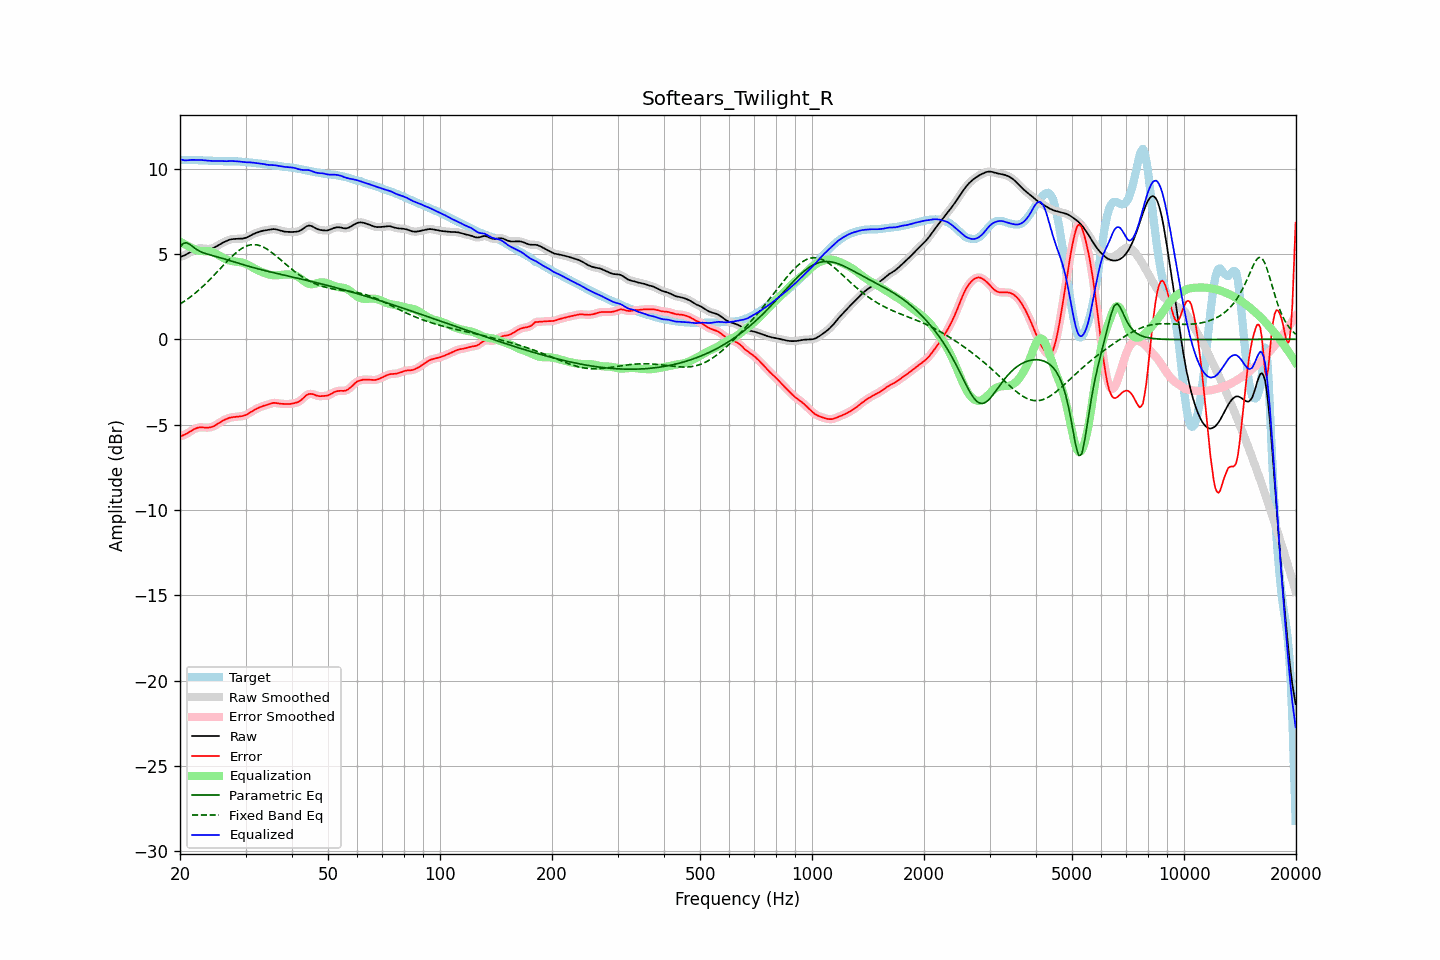

Values plotted in this chart, from the file beside it:
frequency, raw, error, smoothed, error_smoothed, equalization, parametric_eq, fixed_band_eq, equalized_raw, equalized_smoothed, target
20.00, 4.82, -5.69, 4.82, -5.69, 5.73, 5.40, 2.06, 10.55, 10.55, 10.51
20.20, 4.85, -5.66, 4.85, -5.66, 5.67, 5.50, 2.12, 10.52, 10.52, 10.51
20.40, 4.88, -5.63, 4.88, -5.63, 5.61, 5.61, 2.18, 10.50, 10.50, 10.51
20.61, 4.92, -5.59, 4.93, -5.59, 5.56, 5.63, 2.24, 10.48, 10.48, 10.51
20.81, 4.97, -5.54, 4.97, -5.54, 5.51, 5.66, 2.31, 10.48, 10.48, 10.51
21.02, 5.03, -5.48, 5.03, -5.48, 5.46, 5.61, 2.38, 10.49, 10.49, 10.51
21.23, 5.08, -5.43, 5.08, -5.43, 5.41, 5.56, 2.45, 10.50, 10.50, 10.51
21.44, 5.14, -5.37, 5.14, -5.37, 5.37, 5.49, 2.52, 10.51, 10.51, 10.51
21.66, 5.19, -5.31, 5.19, -5.31, 5.31, 5.42, 2.59, 10.51, 10.51, 10.50
21.87, 5.24, -5.26, 5.24, -5.26, 5.27, 5.35, 2.67, 10.51, 10.51, 10.50
22.09, 5.28, -5.22, 5.28, -5.22, 5.23, 5.28, 2.74, 10.50, 10.50, 10.49
22.31, 5.31, -5.19, 5.31, -5.19, 5.20, 5.22, 2.83, 10.50, 10.51, 10.49
22.54, 5.32, -5.16, 5.32, -5.17, 5.18, 5.17, 2.91, 10.51, 10.50, 10.49
22.76, 5.33, -5.16, 5.33, -5.16, 5.17, 5.12, 2.99, 10.50, 10.50, 10.49
22.99, 5.32, -5.16, 5.32, -5.16, 5.17, 5.08, 3.08, 10.49, 10.49, 10.49
23.22, 5.31, -5.17, 5.31, -5.17, 5.17, 5.05, 3.17, 10.48, 10.48, 10.48
23.45, 5.30, -5.18, 5.30, -5.18, 5.17, 5.01, 3.25, 10.47, 10.47, 10.48
23.69, 5.30, -5.18, 5.30, -5.18, 5.17, 4.99, 3.35, 10.47, 10.47, 10.47
23.92, 5.30, -5.17, 5.30, -5.17, 5.16, 4.96, 3.44, 10.46, 10.46, 10.47
24.16, 5.31, -5.16, 5.31, -5.16, 5.14, 4.93, 3.54, 10.45, 10.45, 10.46
24.40, 5.33, -5.13, 5.33, -5.13, 5.12, 4.91, 3.63, 10.44, 10.44, 10.46
24.65, 5.36, -5.09, 5.36, -5.09, 5.08, 4.88, 3.73, 10.44, 10.44, 10.45
24.89, 5.40, -5.04, 5.41, -5.04, 5.03, 4.86, 3.83, 10.44, 10.44, 10.45
25.14, 5.46, -4.98, 5.46, -4.98, 4.98, 4.83, 3.93, 10.44, 10.44, 10.44
25.39, 5.52, -4.92, 5.52, -4.92, 4.93, 4.80, 4.03, 10.44, 10.44, 10.44
25.65, 5.57, -4.86, 5.57, -4.86, 4.87, 4.78, 4.13, 10.44, 10.44, 10.43
25.91, 5.63, -4.80, 5.63, -4.80, 4.81, 4.75, 4.23, 10.44, 10.44, 10.43
26.16, 5.67, -4.75, 5.67, -4.75, 4.76, 4.72, 4.34, 10.43, 10.43, 10.43
26.43, 5.72, -4.71, 5.72, -4.71, 4.71, 4.70, 4.44, 10.43, 10.43, 10.43
26.69, 5.76, -4.67, 5.76, -4.67, 4.67, 4.67, 4.54, 10.43, 10.43, 10.43
26.96, 5.80, -4.63, 5.80, -4.63, 4.63, 4.64, 4.63, 10.43, 10.43, 10.43
27.23, 5.84, -4.60, 5.83, -4.60, 4.60, 4.61, 4.73, 10.44, 10.44, 10.43
27.50, 5.86, -4.57, 5.86, -4.58, 4.58, 4.58, 4.82, 10.44, 10.44, 10.43
27.77, 5.87, -4.56, 5.87, -4.56, 4.57, 4.55, 4.91, 10.44, 10.44, 10.43
28.05, 5.88, -4.55, 5.88, -4.55, 4.55, 4.52, 5.00, 10.43, 10.43, 10.43
28.33, 5.88, -4.54, 5.88, -4.54, 4.54, 4.49, 5.08, 10.42, 10.43, 10.42
28.62, 5.88, -4.53, 5.88, -4.53, 4.53, 4.46, 5.16, 10.42, 10.42, 10.42
28.90, 5.89, -4.52, 5.89, -4.53, 4.52, 4.43, 5.23, 10.41, 10.41, 10.41
29.19, 5.89, -4.51, 5.89, -4.51, 4.51, 4.41, 5.29, 10.40, 10.40, 10.40
29.48, 5.90, -4.50, 5.90, -4.49, 4.49, 4.38, 5.35, 10.38, 10.39, 10.39
29.78, 5.92, -4.47, 5.92, -4.47, 4.46, 4.35, 5.40, 10.37, 10.37, 10.39
30.08, 5.94, -4.43, 5.95, -4.43, 4.42, 4.32, 5.45, 10.36, 10.37, 10.38
30.38, 5.99, -4.39, 5.99, -4.38, 4.37, 4.29, 5.48, 10.36, 10.36, 10.37
30.68, 6.04, -4.33, 6.03, -4.33, 4.33, 4.27, 5.51, 10.36, 10.36, 10.36
30.99, 6.09, -4.27, 6.09, -4.27, 4.27, 4.24, 5.53, 10.36, 10.36, 10.35
31.30, 6.13, -4.21, 6.13, -4.21, 4.22, 4.21, 5.54, 10.35, 10.35, 10.34
31.61, 6.18, -4.15, 6.18, -4.15, 4.16, 4.19, 5.55, 10.34, 10.34, 10.33
31.93, 6.22, -4.11, 6.22, -4.11, 4.11, 4.16, 5.54, 10.33, 10.33, 10.32
32.24, 6.25, -4.06, 6.25, -4.06, 4.06, 4.14, 5.53, 10.31, 10.31, 10.31
32.57, 6.28, -4.01, 6.28, -4.01, 4.02, 4.11, 5.50, 10.30, 10.30, 10.30
32.89, 6.32, -3.97, 6.32, -3.97, 3.97, 4.09, 5.47, 10.29, 10.29, 10.29
33.22, 6.34, -3.93, 6.34, -3.93, 3.94, 4.06, 5.43, 10.28, 10.28, 10.27
33.55, 6.36, -3.90, 6.36, -3.90, 3.90, 4.04, 5.39, 10.26, 10.26, 10.26
33.89, 6.38, -3.87, 6.38, -3.87, 3.87, 4.02, 5.34, 10.24, 10.24, 10.25
34.23, 6.39, -3.84, 6.40, -3.84, 3.83, 3.99, 5.29, 10.23, 10.23, 10.24
34.57, 6.41, -3.82, 6.41, -3.81, 3.80, 3.97, 5.22, 10.21, 10.21, 10.22
34.92, 6.43, -3.78, 6.43, -3.78, 3.78, 3.95, 5.16, 10.21, 10.21, 10.21
35.27, 6.44, -3.75, 6.44, -3.75, 3.76, 3.93, 5.09, 10.21, 10.21, 10.19
35.62, 6.45, -3.73, 6.45, -3.73, 3.75, 3.90, 5.02, 10.20, 10.20, 10.18
35.97, 6.45, -3.72, 6.45, -3.73, 3.74, 3.88, 4.94, 10.19, 10.19, 10.17
... 635 more rows
